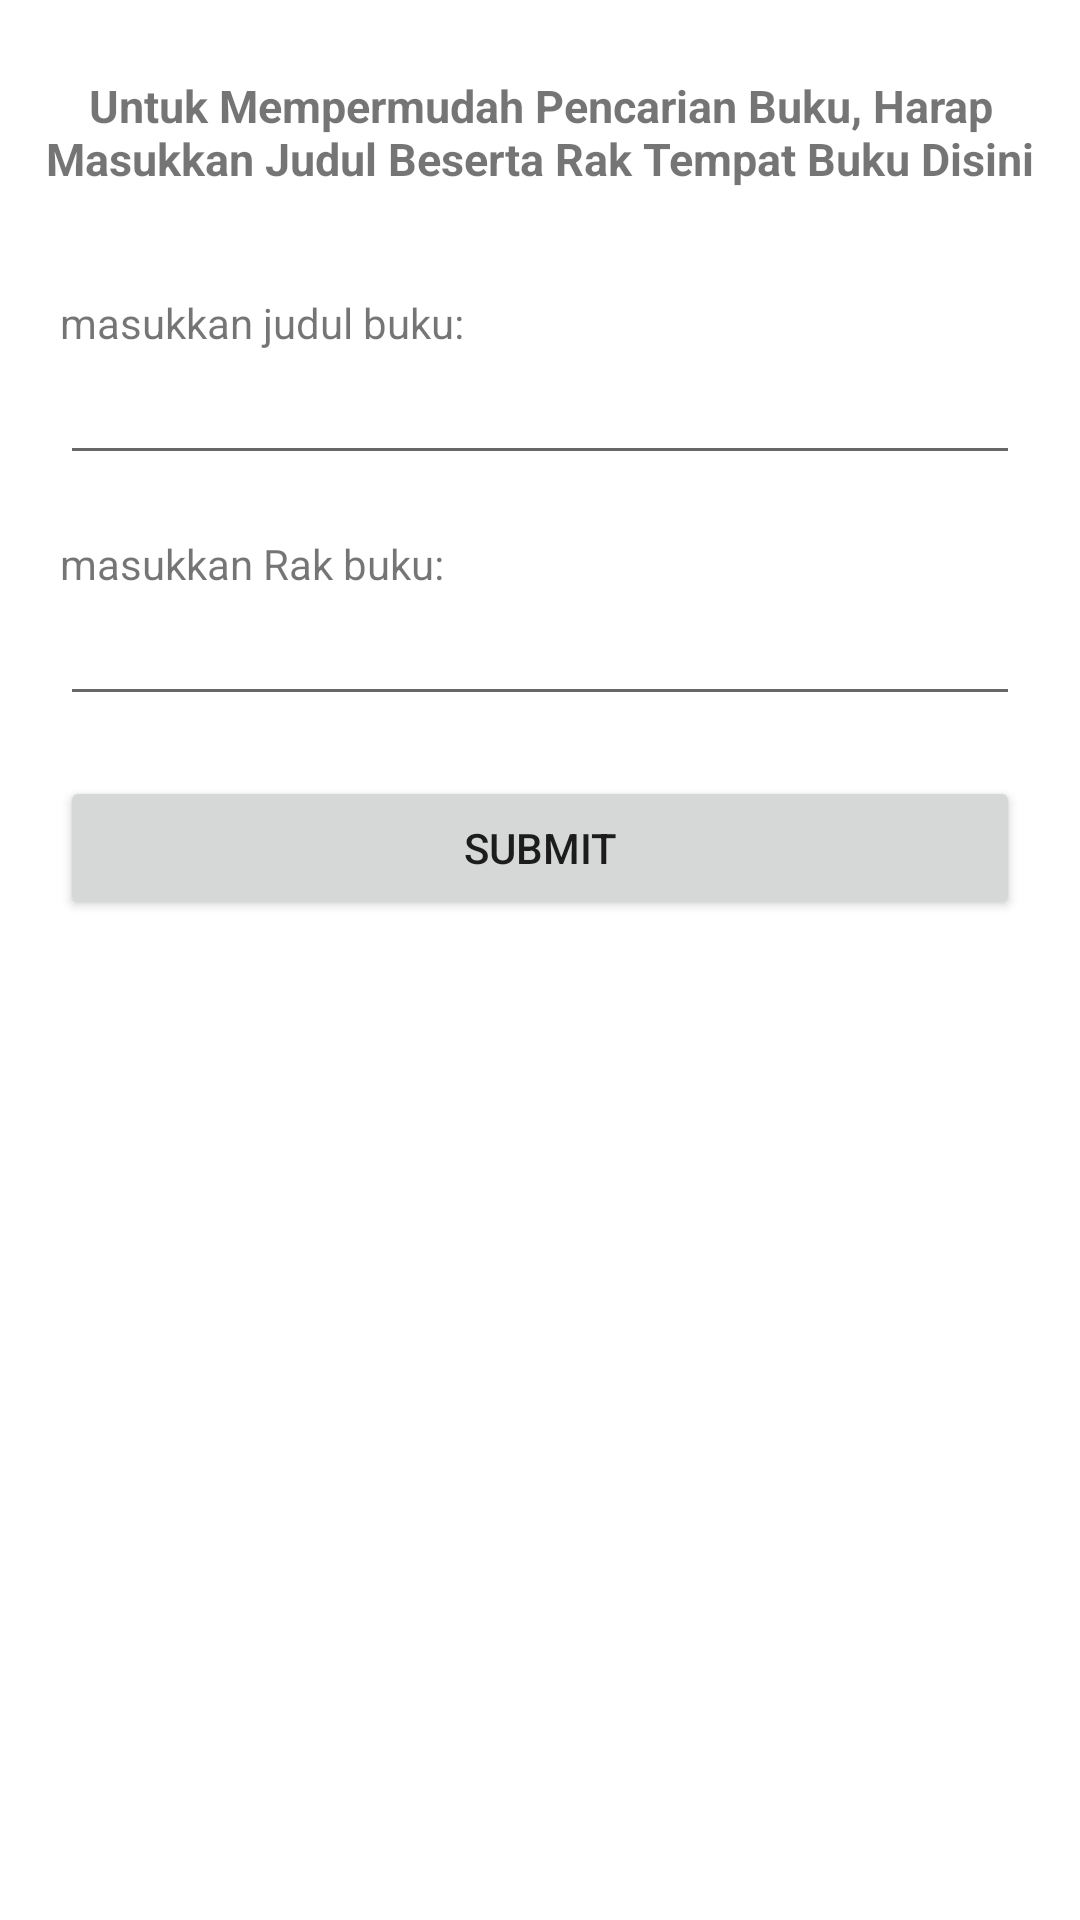

The Android layout XML behind this screen, and the referenced resources:
<!-- AndroidManifest.xml: application theme Theme.TugasDatabase -->
<!-- res/layout/activity_tambah_buku.xml -->
<?xml version="1.0" encoding="utf-8"?>
<LinearLayout xmlns:android="http://schemas.android.com/apk/res/android"
    xmlns:app="http://schemas.android.com/apk/res-auto"
    xmlns:tools="http://schemas.android.com/tools"
    android:layout_width="match_parent"
    android:layout_height="match_parent"
    tools:context=".TambahBuku"
    android:orientation="vertical">

    <TextView
        android:layout_width="match_parent"
        android:layout_height="wrap_content"
        android:text="Untuk Mempermudah Pencarian Buku, Harap Masukkan Judul Beserta Rak Tempat Buku Disini"
        android:textAlignment="center"
        android:textStyle="bold"
        android:layout_margin="15dp"
        android:paddingTop="10dp"
        android:textSize="15dp"
        />

    <TextView
        android:layout_width="match_parent"
        android:layout_height="wrap_content"
        android:text="masukkan judul buku:"
        android:layout_marginLeft="20dp"
        android:layout_marginTop="20dp"/>

    <EditText
        android:id="@+id/input_judul"
        android:layout_width="match_parent"
        android:layout_height="wrap_content"
        android:layout_marginLeft="20dp"
        android:layout_marginRight="20dp"
        />

    <TextView
        android:layout_width="match_parent"
        android:layout_height="wrap_content"
        android:text="masukkan Rak buku:"
        android:layout_marginLeft="20dp"
        android:layout_marginTop="20dp"/>

    <EditText
        android:id="@+id/input_rak"
        android:layout_width="match_parent"
        android:layout_height="wrap_content"
        android:layout_marginLeft="20dp"
        android:layout_marginRight="20dp"
        />

    <Button
        android:id="@+id/btn_submit"
        android:layout_width="match_parent"
        android:layout_height="wrap_content"
        android:layout_margin="20dp"
        android:text="submit"/>

</LinearLayout>
<!-- resources referenced by this layout -->
<resources>
  <style name="Theme.TugasDatabase" parent="Theme.MaterialComponents.DayNight.DarkActionBar">
          
          <item name="colorPrimary">@color/purple_500</item>
          <item name="colorPrimaryVariant">@color/purple_700</item>
          <item name="colorOnPrimary">@color/white</item>
          
          <item name="colorSecondary">@color/teal_200</item>
          <item name="colorSecondaryVariant">@color/teal_700</item>
          <item name="colorOnSecondary">@color/black</item>
          
          <item name="android:statusBarColor" tools:targetApi="l">?attr/colorPrimaryVariant</item>
          
      </style>
  <color name="purple_500">#FF6200EE</color>
  <color name="purple_700">#FF3700B3</color>
  <color name="white">#FFFFFFFF</color>
  <color name="teal_200">#FF03DAC5</color>
  <color name="teal_700">#FF018786</color>
  <color name="black">#FF000000</color>
</resources>
